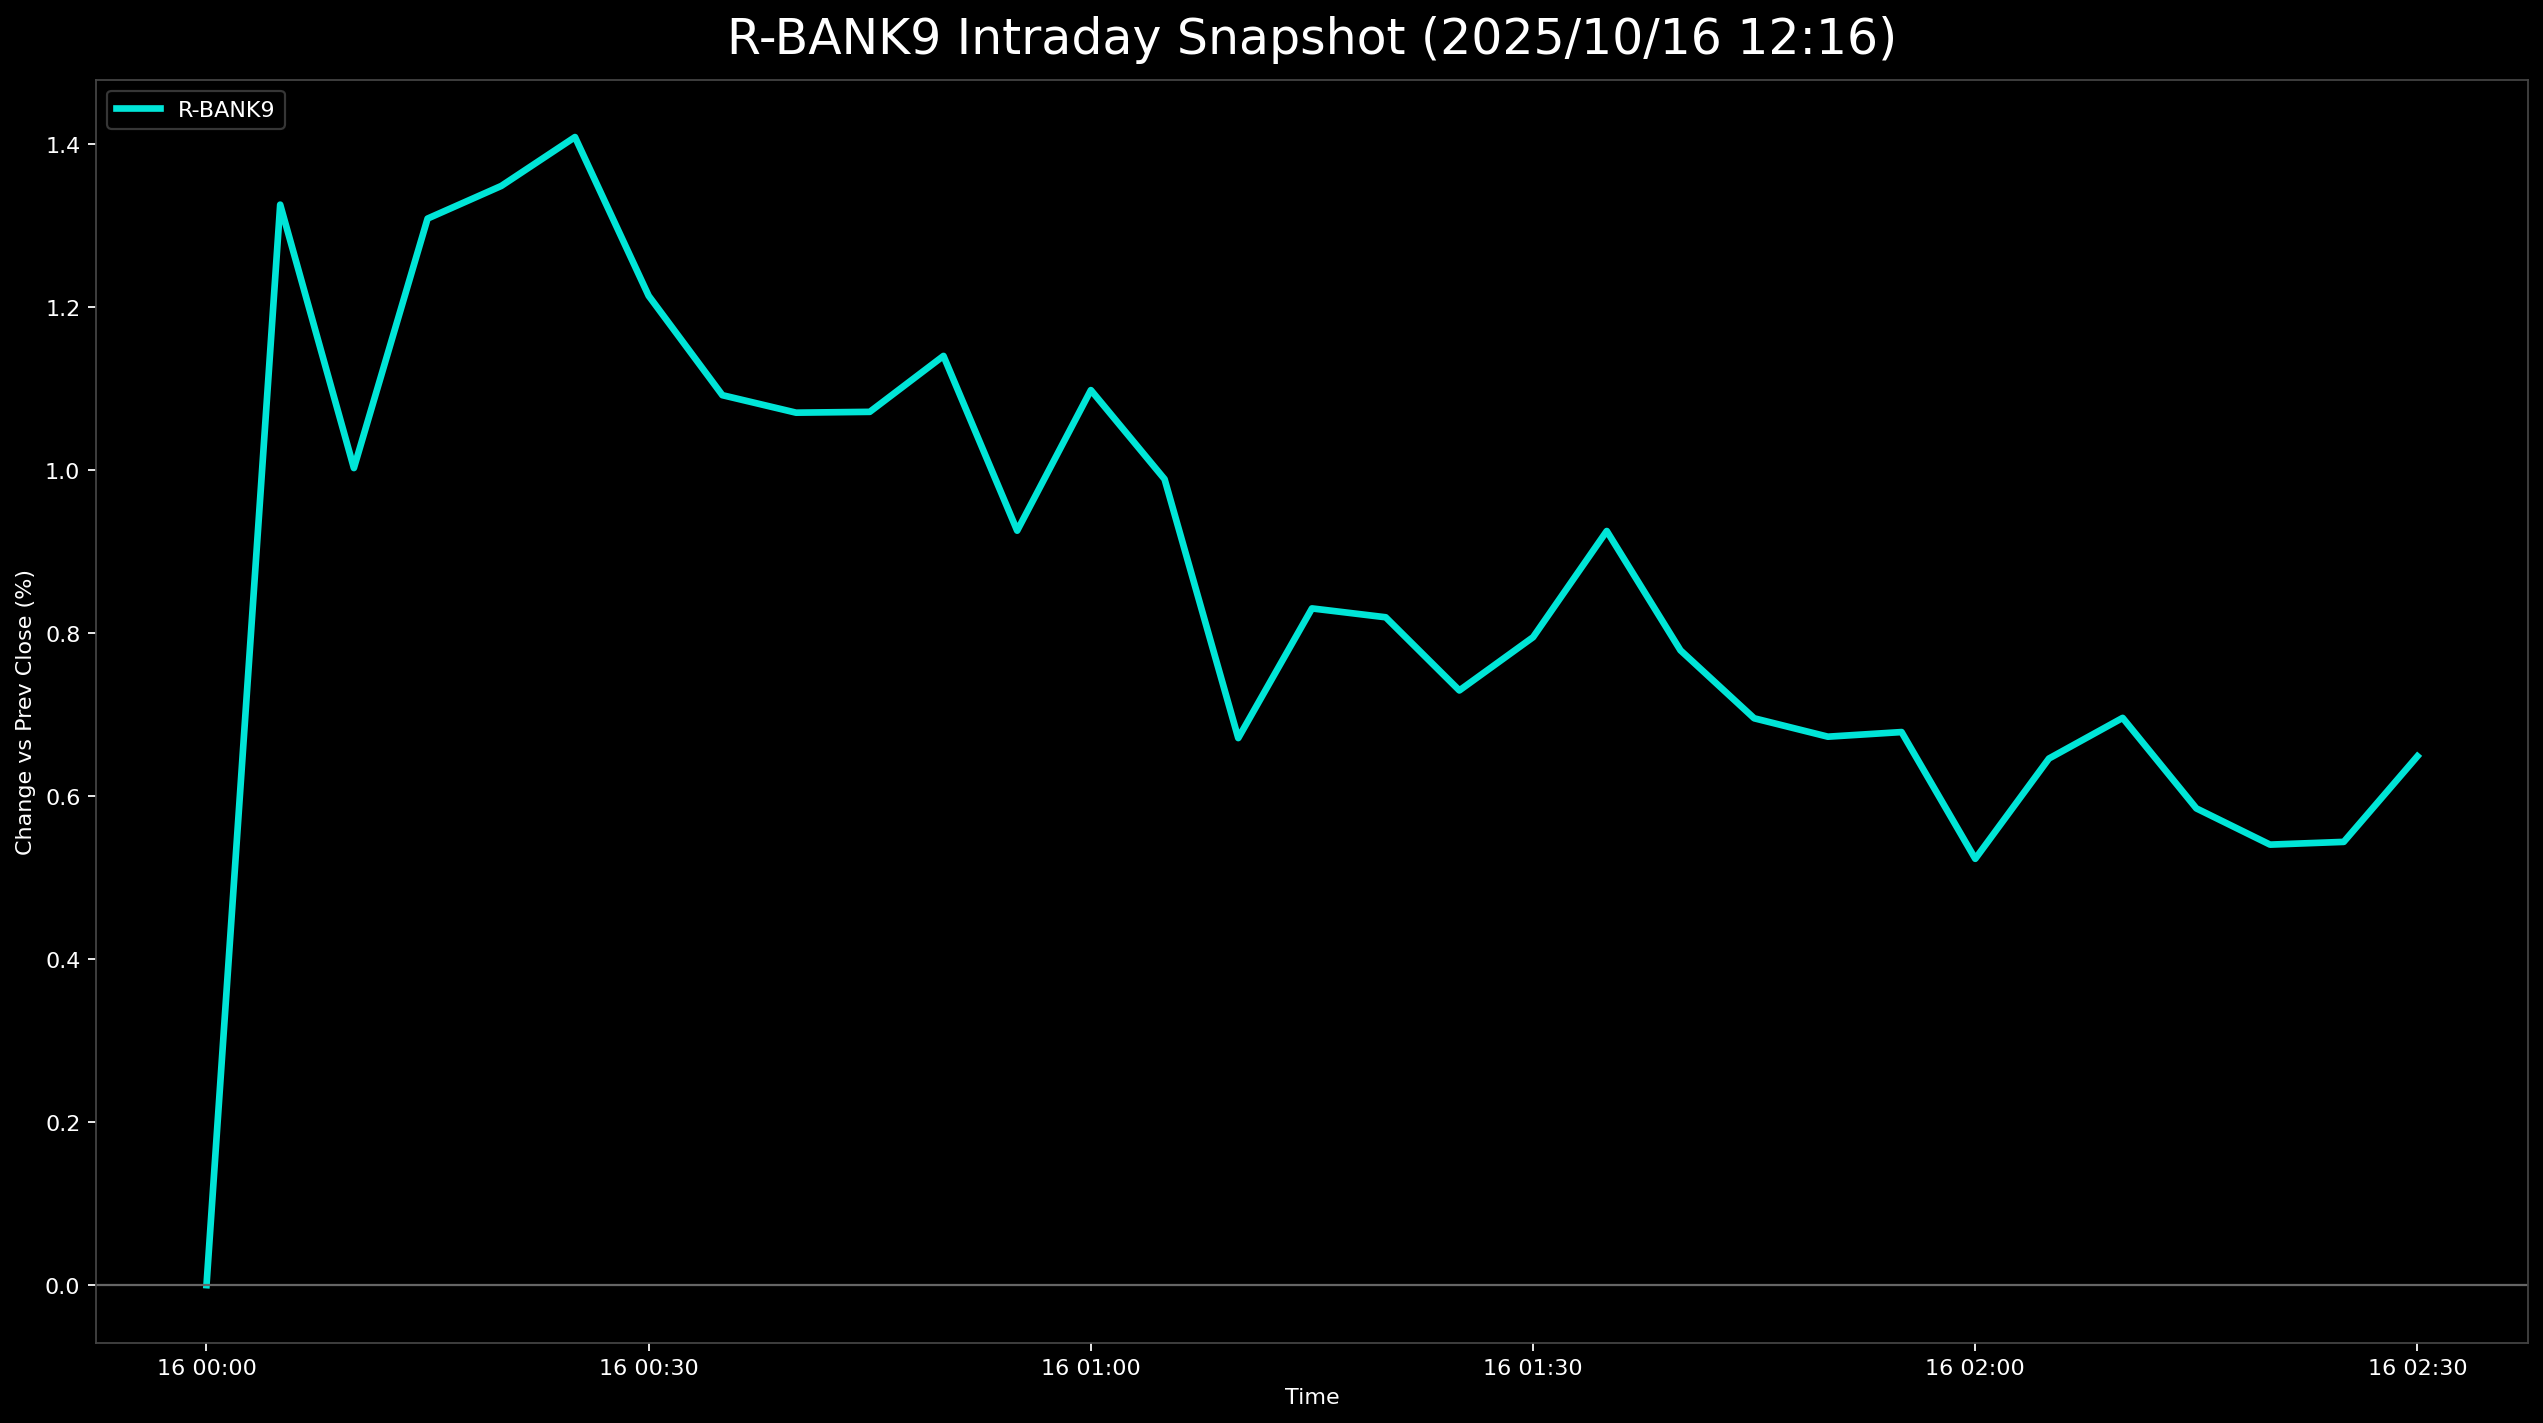

The table this chart was drawn from, first rows:
, 5830.T      # いよぎんホールディングス, 5831.T      # しずおかフィナンシャルグループ, 5844.T      # 京都フィナンシャルグループ, 7167.T      # めぶきフィナンシャルグループ, 7186.T      # コンコルディア・フィナンシャルグループ, 8331.T      # 千葉銀行, 7173.T      # 東京きらぼしフィナンシャルグループ, 7180.T      # 九州フィナンシャルグループ, 7184.T      # 富山第一銀行, R_BANK9
2025-10-16 00:00:00+00:00, , , 0.0, , 0.0, , , 0.0, , 0.0
2025-10-16 00:05:00+00:00, 1.426, 0.7852, 0.8494, 1.162, 1.146, 2.967, 1.558, 1.628, 0.4087, 1.326
2025-10-16 00:10:00+00:00, 0.7367, 0.6332, 0.4247, 0.9832, 0.9629, 2.829, 0.9915, 1.188, 0.2725, 1.002
2025-10-16 00:15:00+00:00, 1.022, 0.9119, 0.7514, 1.263, 1.238, 2.967, 1.558, 1.521, 0.545, 1.308
2025-10-16 00:20:00+00:00, 0.8793, 0.9878, 0.7514, 1.352, 1.376, 3.001, 1.7, 1.544, 0.545, 1.348
2025-10-16 00:25:00+00:00, 0.9743, 1.089, 0.9147, 1.475, 1.33, 3.105, , 1.699, 0.6812, 1.408
2025-10-16 00:30:00+00:00, 0.6892, 1.039, 0.6861, 1.184, 1.284, 3.001, 1.558, 1.414, 0.06812, 1.214
2025-10-16 00:35:00+00:00, 0.5466, 0.9878, 0.588, 1.006, 1.1, 2.829, 1.7, 1.069, 0.0, 1.092
2025-10-16 00:40:00+00:00, 0.4753, 0.8612, 0.7514, 1.106, 1.1, 2.691, 1.558, 1.022, 0.06812, 1.07
2025-10-16 00:45:00+00:00, 0.499, 0.9372, 0.7514, 1.039, 1.009, 2.691, 1.558, 1.022, 0.1362, 1.071
2025-10-16 00:50:00+00:00, 0.6892, 0.9372, 0.8494, 1.151, 1.055, 2.691, 1.7, 1.188, 0.0, 1.14
2025-10-16 00:55:00+00:00, 0.4515, 0.8612, 0.6534, 1.028, 0.917, 2.484, , 1.01, 0.0, 0.9256
2025-10-16 01:00:00+00:00, 0.7129, 0.9372, 0.7841, 1.128, 1.055, 2.691, 1.558, 1.152, -0.1362, 1.098
2025-10-16 01:05:00+00:00, 0.499, 0.8865, 0.5554, 1.24, 0.7336, 2.553, 1.558, 1.01, -0.1362, 0.9888
2025-10-16 01:10:00+00:00, 0.1426, 0.6332, 0.196, 0.8827, 0.3668, 2.311, 1.275, 0.6416, -0.4087, 0.6711
2025-10-16 01:15:00+00:00, 0.3802, 0.7852, 0.3594, 1.084, 0.5044, 2.449, 1.558, 0.7604, -0.4087, 0.8302
2025-10-16 01:20:00+00:00, 0.3802, 0.7599, 0.392, 1.14, 0.4127, 2.484, 1.558, 0.7247, -0.4768, 0.8193
2025-10-16 01:25:00+00:00, 0.3089, 0.6586, 0.392, 1.017, 0.3668, 2.346, 1.416, 0.6059, -0.545, 0.7296
2025-10-16 01:30:00+00:00, 0.3565, 0.6839, 0.49, 1.106, 0.4585, 2.277, 1.558, 0.701, -0.4768, 0.7949
2025-10-16 01:35:00+00:00, 0.2852, 0.7092, 0.3594, 1.05, 0.4127, 2.208, 1.7, 0.6772, , 0.9252
2025-10-16 01:40:00+00:00, 0.4515, 0.7345, 0.4247, 0.9944, 0.4127, 2.139, 1.7, 0.6297, -0.4768, 0.7788
2025-10-16 01:45:00+00:00, 0.2614, 0.6332, 0.392, 1.006, 0.321, 2.104, 1.7, 0.5227, -0.6812, 0.6954
2025-10-16 01:50:00+00:00, 0.2139, 0.6586, 0.392, 0.9274, 0.321, 2.07, 1.7, 0.5227, -0.7493, 0.6728
2025-10-16 01:55:00+00:00, 0.2376, 0.6839, 0.4574, 0.9386, 0.321, 2.104, 1.558, 0.4871, -0.6812, 0.6785
2025-10-16 02:00:00+00:00, 0.2376, 0.6839, 0.3594, 0.771, 0.2751, 2.001, , 0.6059, -0.7493, 0.523
2025-10-16 02:05:00+00:00, 0.1901, 0.7092, 0.4247, 0.8045, 0.2751, 2.07, 1.416, 0.6059, -0.6812, 0.646
2025-10-16 02:10:00+00:00, 0.499, 0.6839, 0.4247, 0.7933, 0.2751, 2.104, 1.558, 0.6059, -0.6812, 0.6959
2025-10-16 02:15:00+00:00, 0.5466, 0.6586, 0.4574, 0.838, 0.2751, 2.139, , 0.5822, -0.8174, 0.5849
2025-10-16 02:20:00+00:00, 0.4753, 0.6332, 0.4247, 0.7039, 0.2293, 2.104, , 0.5703, -0.8174, 0.5404
2025-10-16 02:25:00+00:00, 0.499, 0.6079, 0.392, 0.6704, 0.2293, 2.208, , 0.6297, -0.8856, 0.5438
2025-10-16 02:30:00+00:00, 0.5466, 0.6079, 0.3594, 0.6816, 0.2751, 2.173, 1.416, 0.6653, -0.8856, 0.6489
